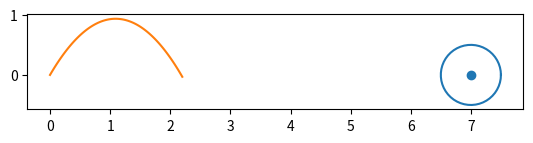

Write Python code to recreate this figure.
import numpy as np
import matplotlib.pyplot as plt
import math
from math import *
def hitac(theta,v0):

    dt = 0.01
    g = 9.81

    v0x = v0*math.cos((theta/360)*2*np.pi)
    v0y = v0*math.sin((theta/360)*2*np.pi)

    y0 = 0
    x0 = 0

    X = [0]
    Y = [0]
    V = [0]

    for i in range(100):

        v0y = v0y-g*dt   #na brzinu na y-osi oduziman joj g i promjenu vremena i to apendam u praznu listu kako bi mi se mjenjalo za svaki mali dio
        V.append(v0y)

        x0 = x0+v0x*dt   #pomicanje po x-osi
        X.append(x0)

        y0 = y0 + v0y*dt  #pomicanje po y-osi
        Y.append(y0)


        if y0 < 0:    #ako visina padne ispod 0 prekida se i crta samo do tu
            break

    p = 7
    q = 0
    r = 0.5


    lista1 = []
    lista2 = []

    for j in X:
        c = p - j
        f = (p-c)*(p-c)
        lista1.append(f)

    for i in Y:
        k = q - i
        l = (q-k)*(q-k)
        lista2.append(l)
    
    lista = []
    for o in lista1:
        for s in lista2:
            d = sqrt(o + s)
            lista.append(d)


    lista.sort()   
    print(lista[0])
            


    kut = np.linspace( 0, 2 * np.pi)              #kružnica

    a = r * np.cos(kut) + p                     #parametri
    b = r * np.sin(kut) + q
 
    figure, axes = plt.subplots(1)
 
    axes.plot(a, b)
    axes.set_aspect(1)

    plt.plot(X,Y)
    plt.scatter(p, q)
    plt.show()


hitac(60,5)
